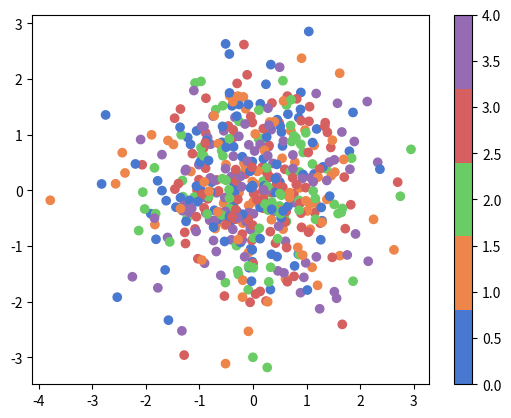

Reproduce this figure in Python.
import seaborn as sns
import matplotlib.pyplot as plt
import numpy as np
from matplotlib.colors import ListedColormap

N = 500

# Constructing colormap
current_palette = sns.color_palette("muted", n_colors=5)
cmap = ListedColormap(sns.color_palette(current_palette).as_hex())

data1 = np.random.randn(N)
data2 = np.random.randn(N)

colors = np.random.randint(0,5,N)

plt.scatter(data1, data2, c=colors, cmap=cmap)

# Adding color bar
plt.colorbar()

plt.show()